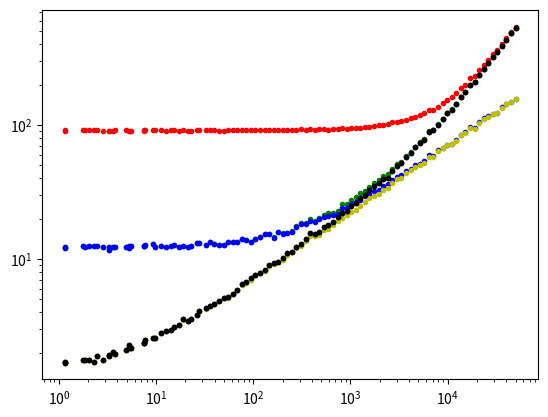

Reproduce this figure in Python.
import numpy as np
import matplotlib.pyplot as plt
import math

PIX = 1000  # number of pixels sampled
DATA = 100  # number of data points
# Parameters
edn = 2  # e−/DN
RN_e = 3  # read noise (e−)
RN = RN_e/edn  # read noise (DN)
FW_e = 10**5  # full well (e−)
FW = FW_e/edn  # full well (DN)
SCALE = DATA/math.log10(FW)  # full well scale factor
PN = 0.01  # FPN factor

T = 300  # operating temperature (K)
k1 = 8.62*1e-05  # Boltzmann’s constant
DFM = 0.5  # dark current ﬁgure of merit (nA/cmˆ2)
DN = 0.30  # dark FPN factor
PA = (8*1e-04)**2  # pixel area (cmˆ2)
t = 0.3  # integration time
Eg = 1.1557-((T**2)*7.021*1e-04)/(1108+T)  # silicon band gap energy (eV)
DARK_e = t*2.55*(10**15)*PA*DFM*(T**1.5)*math.exp(-Eg/(2*k1*T))  # dark current (e−)
DARK = DARK_e/edn  # dark current (DN)​


C = np.random.randn(PIX, 1)  # random number generator for FPN
F = np.random.randn(PIX, 1)  # random number generator for dark FPN
# ​
SIG1 = np.ones((PIX, DATA))
SIG2 = np.ones((PIX, DATA))
SIG3 = np.ones((PIX, DATA))
SIG4 = np.ones((PIX, DATA))
SIG5 = np.ones((PIX, DATA))

for i in range(0, DATA):
    sig = 10**((i+1)/SCALE)  # signal step (DN)
    A = np.random.randn(PIX, DATA)  # random number generator
    B = np.random.randn(PIX, DATA)  # random number generator
    D = np.random.randn(PIX, DATA)  # random number generator
    read = RN*A[:, i]  # read noise (DN)
    shot = (sig/edn)**0.5*B[:, i]  # shot noise (DN)
    FPN = sig*PN*C[:, 0]  # FPN (DN)
    Dshot = (DARK/edn)**0.5*D[:, i]  # dark shot noise (DN)
    DFPN = DARK*DN*F[:, 0]  # dark FPN (DN)
    SIG1[:, i] = sig+read+shot+FPN+Dshot+DFPN  # read+shot+FPN+dark shot+dark FPN (DN)
    SIG2[:, i] = sig+read+shot+FPN+Dshot  # read+shot+FPN+dark shot (DN)
    SIG3[:, i] = sig+read+shot+Dshot  # read+shot+dark shot (DN)
    SIG4[:, i] = sig+read+shot  # read+shot (DN)
    SIG5[:, i] = sig+read+shot+FPN  # read+shot+FPN+dark shot +dark FPN (DN)

SIGNAL = np.mean(SIG1, axis=0)  # signal(DN)
NOISE2 = np.std(SIG2, axis=0)  # read+shot+FPN+dark shot (DN)
NOISE3 = np.std(SIG3, axis=0)  # read+shot+dark shot (DN)
NOISE1 = np.std(SIG1, axis=0)  # read+shot+FPN+dark shot+dark FPN (DN)
NOISE4 = np.std(SIG4, axis=0)  # read+shot (DN)
NOISE5 = np.std(SIG5, axis=0)  # read+shot+FPN (DN)

SIGNAL_e = np.mean(SIG1, axis=0)*edn  # signal (e−)
NOISE1_e = np.std(SIG1, axis=0)*edn  # read+shot+FPN+dark shot+dark FPN (e−)
NOISE2_e = np.std(SIG2, axis=0)*edn  # read+shot+FPN+dark shot (e−)
NOISE3_e = np.std(SIG3, axis=0)*edn  # read+shot+dark shot (e−)
NOISE4_e = np.std(SIG4, axis=0)*edn  # read+shot (e−)
NOISE5_e = np.std(SIG5, axis=0)*edn  # read+shot+FPN (e−)

# PTC Plot (DN)
plt.loglog(SIGNAL, NOISE1, 'r.', SIGNAL, NOISE2, 'g.', SIGNAL, NOISE3, 'b.', SIGNAL, NOISE4, 'y.', SIGNAL,NOISE5, 'k.')
plt.show()
plt.loglog(SIGNAL, NOISE5, 'k.')
plt.show()








